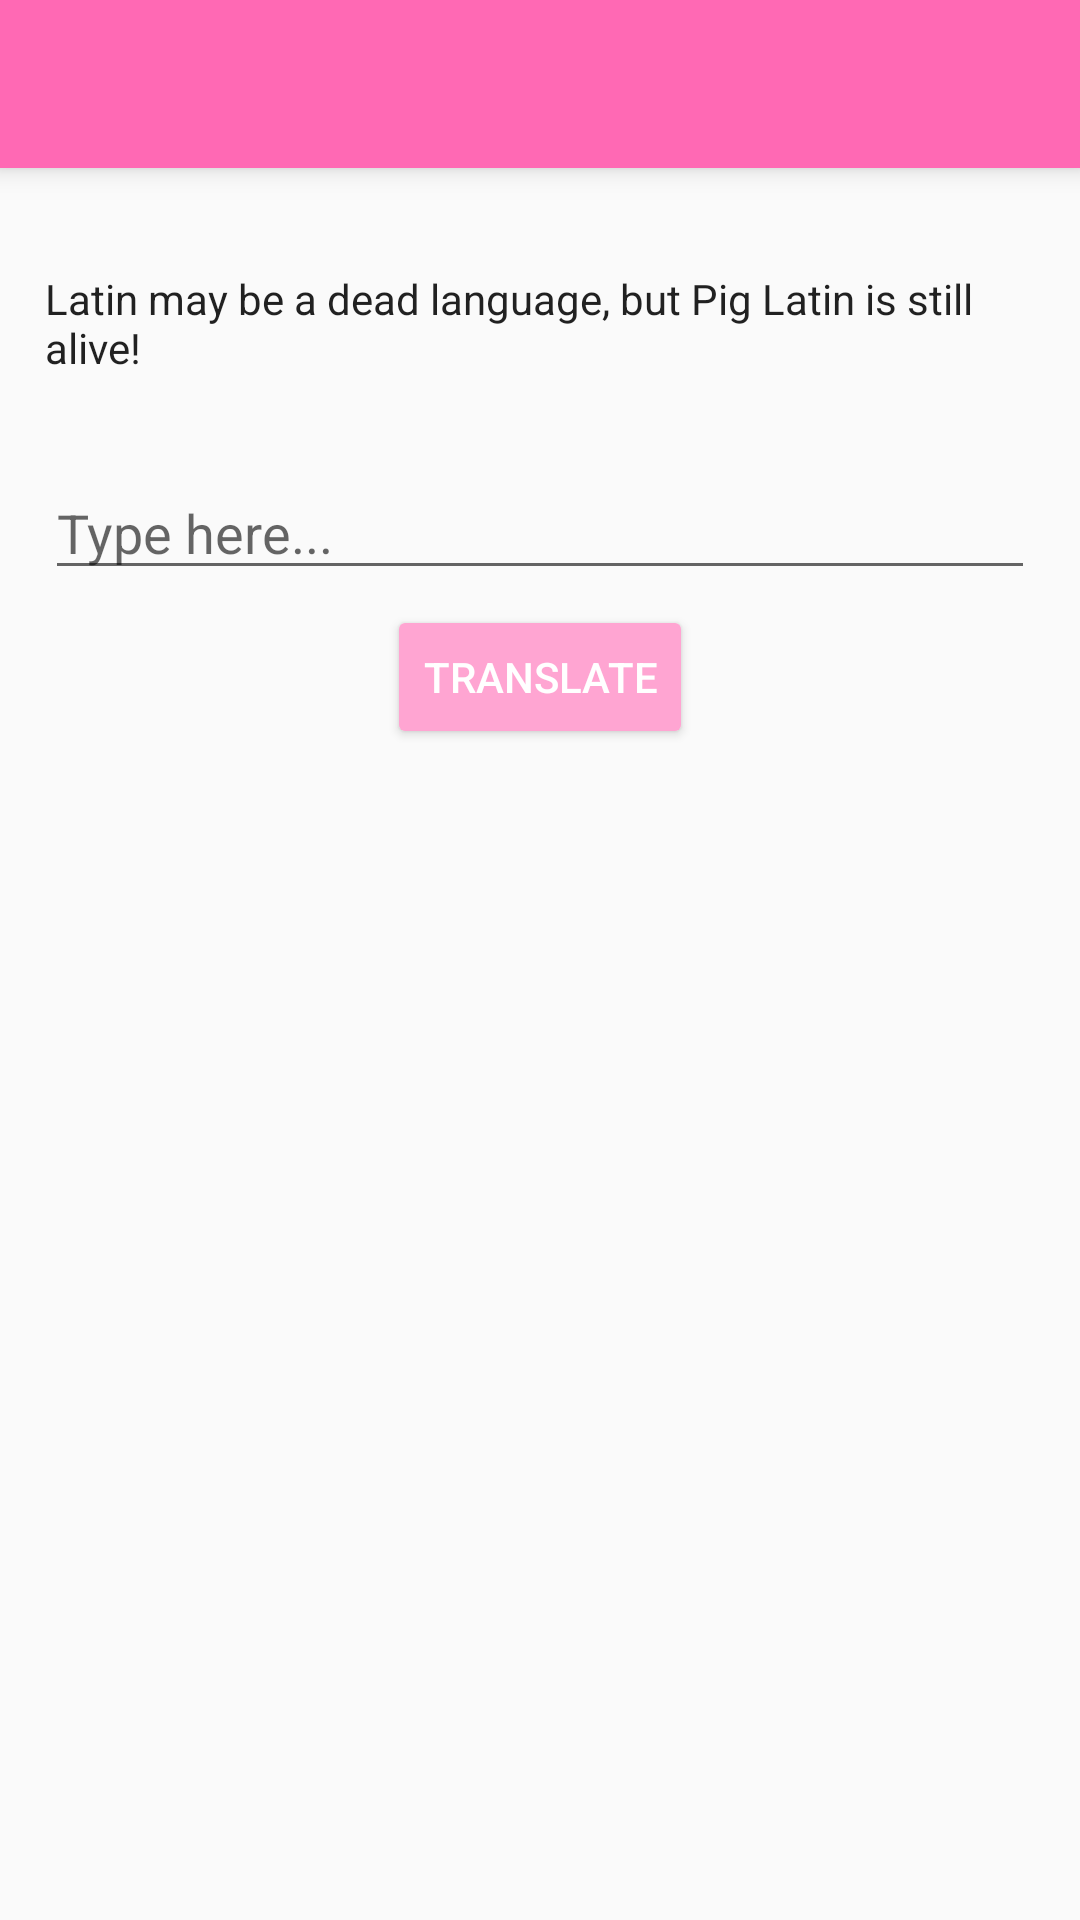

Produce the Android XML layout that renders to this screen, including the resource entries it uses.
<!-- AndroidManifest.xml: application theme AppTheme -->
<!-- res/layout/activity_main.xml -->
<?xml version="1.0" encoding="utf-8"?>
<ScrollView xmlns:android="http://schemas.android.com/apk/res/android"
    android:layout_width="fill_parent"
    android:layout_height="wrap_content">

    <RelativeLayout xmlns:android="http://schemas.android.com/apk/res/android"
        xmlns:app="http://schemas.android.com/apk/res-auto"
        xmlns:tools="http://schemas.android.com/tools"
        android:layout_width="match_parent"
        android:layout_height="fill_parent"
        tools:context="ser210.quinnipiac.edu.piglatin20.MainActivity"
        android:id="@+id/relativeLayout">

        <android.support.v7.widget.Toolbar
            android:id = "@+id/my_toolbar"
            android:layout_width="match_parent"
            android:layout_height="?attr/actionBarSize"
            android:background="?attr/colorPrimary"
            android:elevation="5dp"
            android:theme="@style/ThemeOverlay.AppCompat.ActionBar"
            app:popupTheme="@style/ThemeOverlay.AppCompat.Light"
            />

        <TextView
            android:id="@+id/directions"
            android:layout_width="wrap_content"
            android:layout_height="wrap_content"
            android:layout_centerHorizontal="true"
            android:textAppearance="?android:textAppearance"
            android:layout_marginTop="90dp"
            android:layout_marginLeft="15dp"
            android:layout_marginRight="15dp"
            android:text="@string/directions"/>

        <ImageView
            android:id="@+id/pigPicture"
            android:layout_width="wrap_content"
            android:layout_height="wrap_content"
            android:layout_centerHorizontal="true"
            android:layout_below="@id/directions"
            android:layout_marginTop="15dp"
            android:layout_marginBottom="15dp"
            android:src="@drawable/iconpig"/>

        <EditText
            android:id="@+id/englishText"
            android:layout_width="match_parent"
            android:layout_height="wrap_content"
            android:layout_centerHorizontal="true"
            android:layout_below="@id/pigPicture"
            android:layout_marginLeft="15dp"
            android:layout_marginRight="15dp"
            android:layout_marginBottom="5dp"
            android:hint="@string/hint"/>

        <Button
            android:id="@+id/translateButton"
            android:theme="@style/AppTheme.Button"
            android:layout_width="wrap_content"
            android:layout_height="wrap_content"
            android:text="@string/translate"
            android:layout_centerHorizontal="true"
            android:layout_below="@+id/englishText"
            android:onClick="onClick"
            android:layout_marginBottom="129dp"/>

    </RelativeLayout>

</ScrollView>
<!-- resources referenced by this layout -->
<resources>
  <string name="directions">Latin may be a dead language, but Pig Latin is still alive!</string>
  <string name="hint">Type here...</string>
  <string name="translate">Translate</string>
  <style name="AppTheme.Button" parent="Widget.AppCompat.Button.Colored">
          <item name="colorButtonNormal">@color/prettyInPink</item>
          <item name="android:textColor">@color/white</item>
      </style>
  <style name="AppTheme" parent="Theme.AppCompat.Light.NoActionBar">
          
          <item name="colorPrimary">@color/missPiggy</item>
          <item name="colorPrimaryDark">@color/pastelPink</item>
          <item name="colorAccent">@color/prettyInPink</item>
      </style>
  <color name="prettyInPink">#FFA5D2</color>
  <color name="white">#FFFFFF</color>
  <color name="missPiggy">#FF69B4</color>
  <color name="pastelPink">#FFD2E8</color>
</resources>
